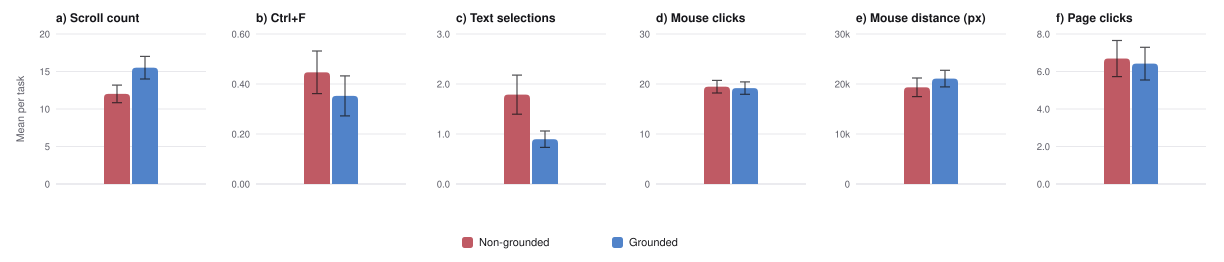

The data file committed next to this chart (first rows):
facet, metric, condition, n, mean, sd, se
All tasks, Scroll count, Non-grounded, 94, 12.01, 11.35, 1.171
All tasks, Scroll count, Grounded, 105, 15.5, 15.48, 1.51
All tasks, Ctrl+F, Non-grounded, 94, 0.4468, 0.8246, 0.0850
All tasks, Ctrl+F, Grounded, 105, 0.3524, 0.8202, 0.0800
All tasks, Text selections, Non-grounded, 94, 1.787, 3.793, 0.3912
All tasks, Text selections, Grounded, 105, 0.8952, 1.681, 0.1640
All tasks, Mouse clicks, Non-grounded, 94, 19.46, 12.25, 1.263
All tasks, Mouse clicks, Grounded, 105, 19.18, 12.64, 1.233
All tasks, Mouse distance (px), Non-grounded, 94, 19345, 18055, 1862
All tasks, Mouse distance (px), Grounded, 105, 21083, 16978, 1657
All tasks, Page clicks, Non-grounded, 94, 6.691, 9.328, 0.9621
All tasks, Page clicks, Grounded, 105, 6.419, 8.932, 0.8717
